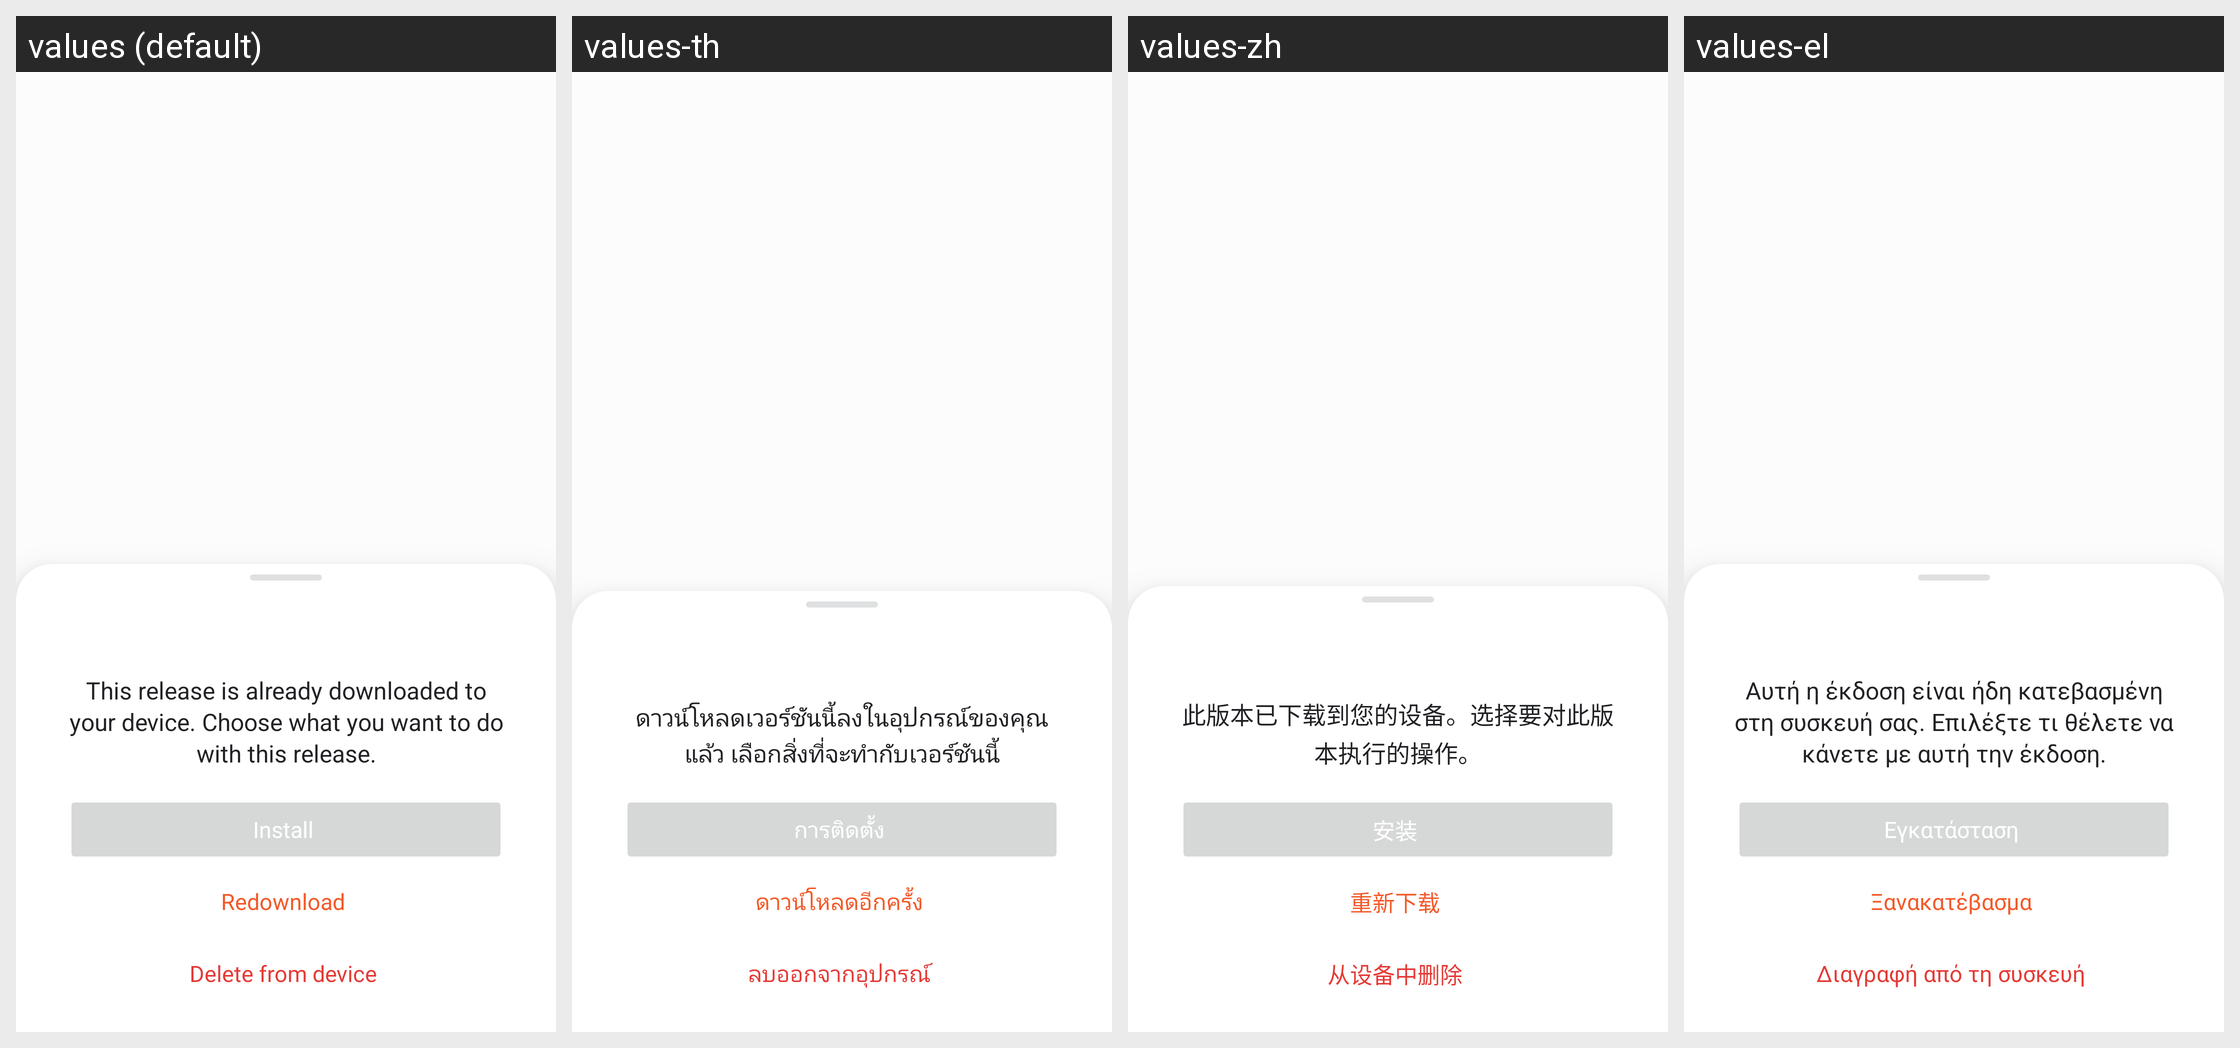

Here is an Android app screen in its default locale and in the app's own translations. Write out the translated-string differences for the strings that appear on this screen.
Android screen res/layout/dialog_rel_exists.xml rendered under 4 locales, left to right: values (default), values-th, values-zh, values-el. Device: Nexus 5 (rendered at 1080×1920; each locale shown at half size, 540×960, under a caption strip naming it); theme Theme.OrangeFox.
Other locales in the repository, not shown: values-ar, values-de, values-es, values-fr, values-he, values-it, values-pl, values-pt, values-pt-rBR, values-ru, values-ta, values-uk, values-ur, values-ur-rIN, values-zh-rCN, values-zh-rTW.
Strings drawn on this screen, with the default value and each locale's value (text and hints the layout hard-codes, and strings that could not be matched under every locale, appear in the picture but are not listed):

inst_file_found
  values: This release is already downloaded to your device. Choose what you want to do with this release.
  values-th: ดาวน์โหลดเวอร์ชันนี้ลงในอุปกรณ์ของคุณแล้ว เลือกสิ่งที่จะทำกับเวอร์ชันนี้
  values-zh: 此版本已下载到您的设备。选择要对此版本执行的操作。
  values-el: Αυτή η έκδοση είναι ήδη κατεβασμένη στη συσκευή σας. Επιλέξτε τι θέλετε να κάνετε με αυτή την έκδοση.

ex_install_local
  values: Install
  values-th: การติดตั้ง
  values-zh: 安装
  values-el: Εγκατάσταση

ex_redownload
  values: Redownload
  values-th: ดาวน์โหลดอีกครั้ง
  values-zh: 重新下载
  values-el: Ξανακατέβασμα

ex_delete
  values: Delete from device
  values-th: ลบออกจากอุปกรณ์
  values-zh: 从设备中删除
  values-el: Διαγραφή από τη συσκευή
